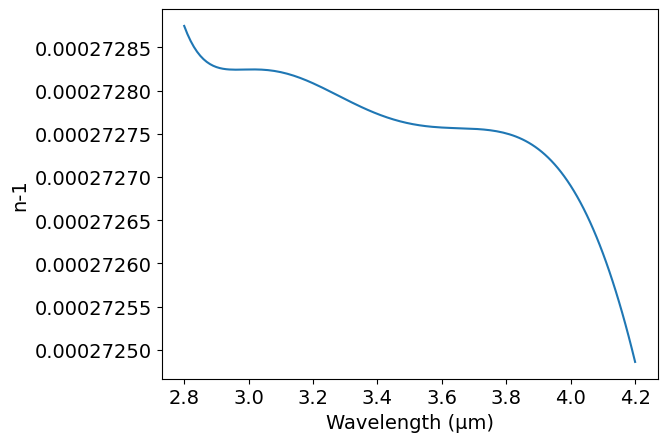

Reproduce this figure in Python.
# -*- coding: utf-8 -*-
# Author: Mikhail Polyanskiy
# Last modified: 2017-11-15
# Original data: Mathar 2007, https://doi.org/10.1088/1464-4258/9/5/008

# Del repositorio: https://github.com/polyanskiy/refractiveindex.info-scripts/tree/master/scripts

############################### 2.8-4.2 μm ####################################

import numpy as np
import matplotlib.pyplot as plt
π = np.pi

# adjustable parameters
T = 273.15+15   # Temperature: K
p = 101325      # Pressure: Pa
H = 0           # Humidity: 0-100%

# model parameters
cref = [ 0.200049e-3,  0.145221e-9,   0.250951e-12, -0.745834e-15, -0.161432e-17,  0.352780e-20] # cm^j
cT   = [ 0.588432e-1, -0.825182e-7,   0.137982e-9,   0.352420e-13, -0.730651e-15, -0.167911e-18] # cm^j · K
cTT  = [-3.13579,      0.694124e-3,  -0.500604e-6,  -0.116668e-8,   0.209644e-11,  0.591037e-14] # cm^j · K^2
cH   = [-0.108142e-7,  0.230102e-11, -0.154652e-14, -0.323014e-17,  0.630616e-20,  0.173880e-22] # cm^j · %^-1
cHH  = [ 0.586812e-12, 0.312198e-16, -0.197792e-19, -0.461945e-22,  0.788398e-25,  0.245580e-27] # cm^j · %^-2
cp   = [ 0.266900e-8,  0.168162e-14,  0.353075e-17, -0.963455e-20, -0.223079e-22,  0.453166e-25] # cm^j · Pa^-1
cpp  = [ 0.608860e-17, 0.461560e-22,  0.184282e-24, -0.524471e-27, -0.121299e-29,  0.246512e-32] # cm^j · Pa^-2
cTH  = [ 0.517962e-4, -0.112149e-7,   0.776507e-11,  0.172569e-13, -0.320582e-16, -0.899435e-19] # cm^j · K · %^-1
cTp  = [ 0.778638e-6,  0.446396e-12,  0.784600e-15, -0.195151e-17, -0.542083e-20,  0.103530e-22] # cm^j · K · Pa^-1
cHp  = [-0.217243e-15, 0.104747e-20, -0.523689e-23,  0.817386e-26,  0.309913e-28, -0.363491e-31] # cm^j · %^-1 · Pa^-1
σref = 1e4/3.4     # cm^−1
Tref = 273.15+17.5 # K
pref = 75000       # Pa
Href = 10          #%

# model
def n(λ):
    σ = 1e4/λ # cm^-1
    n = 1
    for j in range(0, 6):
        n += ( cref[j] + cT[j]*(1/T-1/Tref) + cTT[j]*(1/T-1/Tref)**2
            + cH[j]*(H-Href) + cHH[j]*(H-Href)**2
            + cp[j]*(p-pref) + cpp[j]*(p-pref)**2
            + cTH[j]*(1/T-1/Tref)*(H-Href)
            + cTp[j]*(1/T-1/Tref)*(p-pref)
            + cHp[j]*(H-Href)*(p-pref) ) * (σ-σref)**j   
    return n 


# output - modify code below the line to match your needs
###############################################################################
    
λ = np.arange(2.8, 4.2, 0.01)
n = n(λ)

# write data file
file = open('out.txt', 'w')
for i in range(0, len(λ)):
    file.write('\n        {:.2f} {:.12f}'.format(λ[i],n[i]))
file.close()
    
#plot n vs μm
plt.rc('font', family='Arial', size='14')
plt.figure()
plt.plot(λ, n-1)
plt.xlabel('Wavelength (μm)')
plt.ylabel('n-1')
